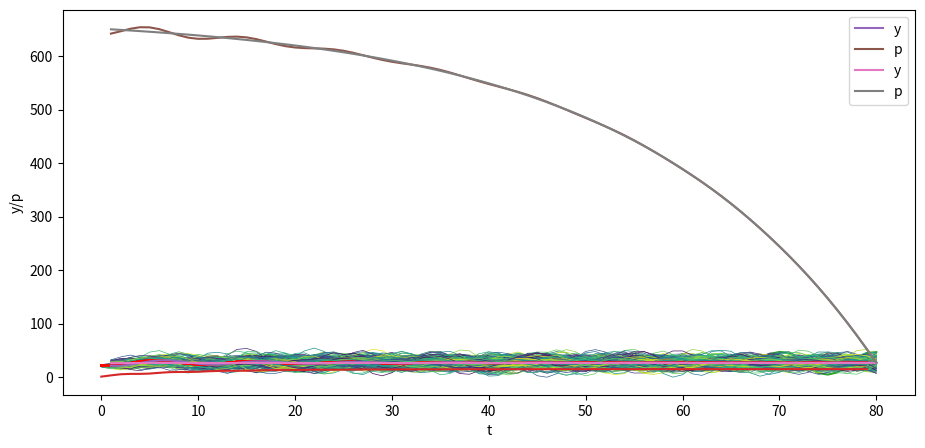

Source code (Python):
import numpy as np
%matplotlib inline
import matplotlib.pyplot as plt
from matplotlib import cm
plt.rcParams["figure.figsize"] = (11, 5)  #set default figure size

T = 80

# parameters
𝛼0 = 10.0
𝛼1 = 1.53
𝛼2 = -.9

y_1 = 28. # y_{-1}
y0 = 24.

A = np.identity(T)  # The T x T identity matrix

for i in range(T):

    if i-1 >= 0:
        A[i, i-1] = -𝛼1

    if i-2 >= 0:
        A[i, i-2] = -𝛼2

b = np.full(T, 𝛼0)
b[0] = 𝛼0 + 𝛼1 * y0 + 𝛼2 * y_1
b[1] = 𝛼0 + 𝛼2 * y0

A, b

A_inv = np.linalg.inv(A)

y = A_inv @ b

y_second_method = np.linalg.solve(A, b)

np.allclose(y, y_second_method)

plt.plot(np.arange(T)+1, y)
plt.xlabel('t')
plt.ylabel('y')

plt.show()

y_star = 𝛼0 / (1 - 𝛼1 - 𝛼2)
y_1_steady = y_star # y_{-1}
y0_steady = y_star

b_steady = np.full(T, 𝛼0)
b_steady[0] = 𝛼0 + 𝛼1 * y0_steady + 𝛼2 * y_1_steady
b_steady[1] = 𝛼0 + 𝛼2 * y0_steady

y_steady = A_inv @ b_steady

plt.plot(np.arange(T)+1, y_steady)
plt.xlabel('t')
plt.ylabel('y')

plt.show()

𝜎u = 2.

u = np.random.normal(0, 𝜎u, size=T)
y = A_inv @ (b + u)

plt.plot(np.arange(T)+1, y)
plt.xlabel('t')
plt.ylabel('y')

plt.show()

N = 100

for i in range(N):
    col = cm.viridis(np.random.rand())  # Choose a random color from viridis
    u = np.random.normal(0, 𝜎u, size=T)
    y = A_inv @ (b + u)
    plt.plot(np.arange(T)+1, y, lw=0.5, color=col)

plt.xlabel('t')
plt.ylabel('y')

plt.show()

N = 100

for i in range(N):
    col = cm.viridis(np.random.rand())  # Choose a random color from viridis
    u = np.random.normal(0, 𝜎u, size=T)
    y_steady = A_inv @ (b_steady + u)
    plt.plot(np.arange(T)+1, y_steady, lw=0.5, color=col)

plt.xlabel('t')
plt.ylabel('y')

plt.show()

class population_moments:
    """
    Compute population moments mu_y, Sigma_y.
    ---------
    Parameters:
    alpha0, alpha1, alpha2, T, y_1, y0
    """
    def __init__(self, alpha0, alpha1, alpha2, T, y_1, y0, sigma_u):

        # compute A
        A = np.identity(T)

        for i in range(T):
            if i-1 >= 0:
                A[i, i-1] = -alpha1

            if i-2 >= 0:
                A[i, i-2] = -alpha2

        # compute b
        b = np.full(T, alpha0)
        b[0] = alpha0 + alpha1 * y0 + alpha2 * y_1
        b[1] = alpha0 + alpha2 * y0

        # compute A inverse
        A_inv = np.linalg.inv(A)

        self.A, self.b, self.A_inv, self.sigma_u, self.T = A, b, A_inv, sigma_u, T
    
    def sample_y(self, n):
        """
        Give a sample of size n of y.
        """
        A_inv, sigma_u, b, T = self.A_inv, self.sigma_u, self.b, self.T
        us = np.random.normal(0, sigma_u, size=[n, T])
        ys = np.vstack([A_inv @ (b + u) for u in us])

        return ys

    def get_moments(self):
        """
        Compute the population moments of y.
        """
        A_inv, sigma_u, b = self.A_inv, self.sigma_u, self.b

        # compute mu_y
        self.mu_y = A_inv @ b
        self.Sigma_y = sigma_u**2 * (A_inv @ A_inv.T)

        return self.mu_y, self.Sigma_y


my_process = population_moments(
    alpha0=10.0, alpha1=1.53, alpha2=-.9, T=80, y_1=28., y0=24., sigma_u=1)
    
mu_y, Sigma_y = my_process.get_moments()
A_inv = my_process.A_inv

# plot mean
N = 100

for i in range(N):
    col = cm.viridis(np.random.rand())  # Choose a random color from viridis
    ys = my_process.sample_y(N)
    plt.plot(ys[i,:], lw=0.5, color=col)
    plt.plot(mu_y, color='red')

plt.xlabel('t')
plt.ylabel('y')

plt.show()

# plot variance
plt.plot(Sigma_y.diagonal())
plt.show()

my_process = population_moments(alpha0=0, alpha1=.8, alpha2=0, T=6, y_1=0., y0=0., sigma_u=1)
    
mu_y, Sigma_y = my_process.get_moments()
print("mu_y = ",mu_y)
print("Sigma_y = ", Sigma_y)

mu_y, Sigma_y = my_process.get_moments()
print("bottom right corner of Sigma_y = \n", Sigma_y[72:,72:])

with np.printoptions(precision=3, suppress=True):
    print(A_inv[0:7,0:7])

with np.printoptions(precision=3, suppress=True):
    print(A_inv[72:,72:])

𝛽 = .96

# construct B
B = np.zeros((T, T))

for i in range(T):
    B[i, i:] = 𝛽 ** np.arange(0, T-i)

B

𝜎u = 0.
u = np.random.normal(0, 𝜎u, size=T)
y = A_inv @ (b + u)
y_steady = A_inv @ (b_steady + u)

p = B @ y

plt.plot(np.arange(0, T)+1, y, label='y')
plt.plot(np.arange(0, T)+1, p, label='p')
plt.xlabel('t')
plt.ylabel('y/p')
plt.legend()

plt.show()

p_steady = B @ y_steady

plt.plot(np.arange(0, T)+1, y_steady, label='y')
plt.plot(np.arange(0, T)+1, p_steady, label='p')
plt.xlabel('t')
plt.ylabel('y/p')
plt.legend()

plt.show()